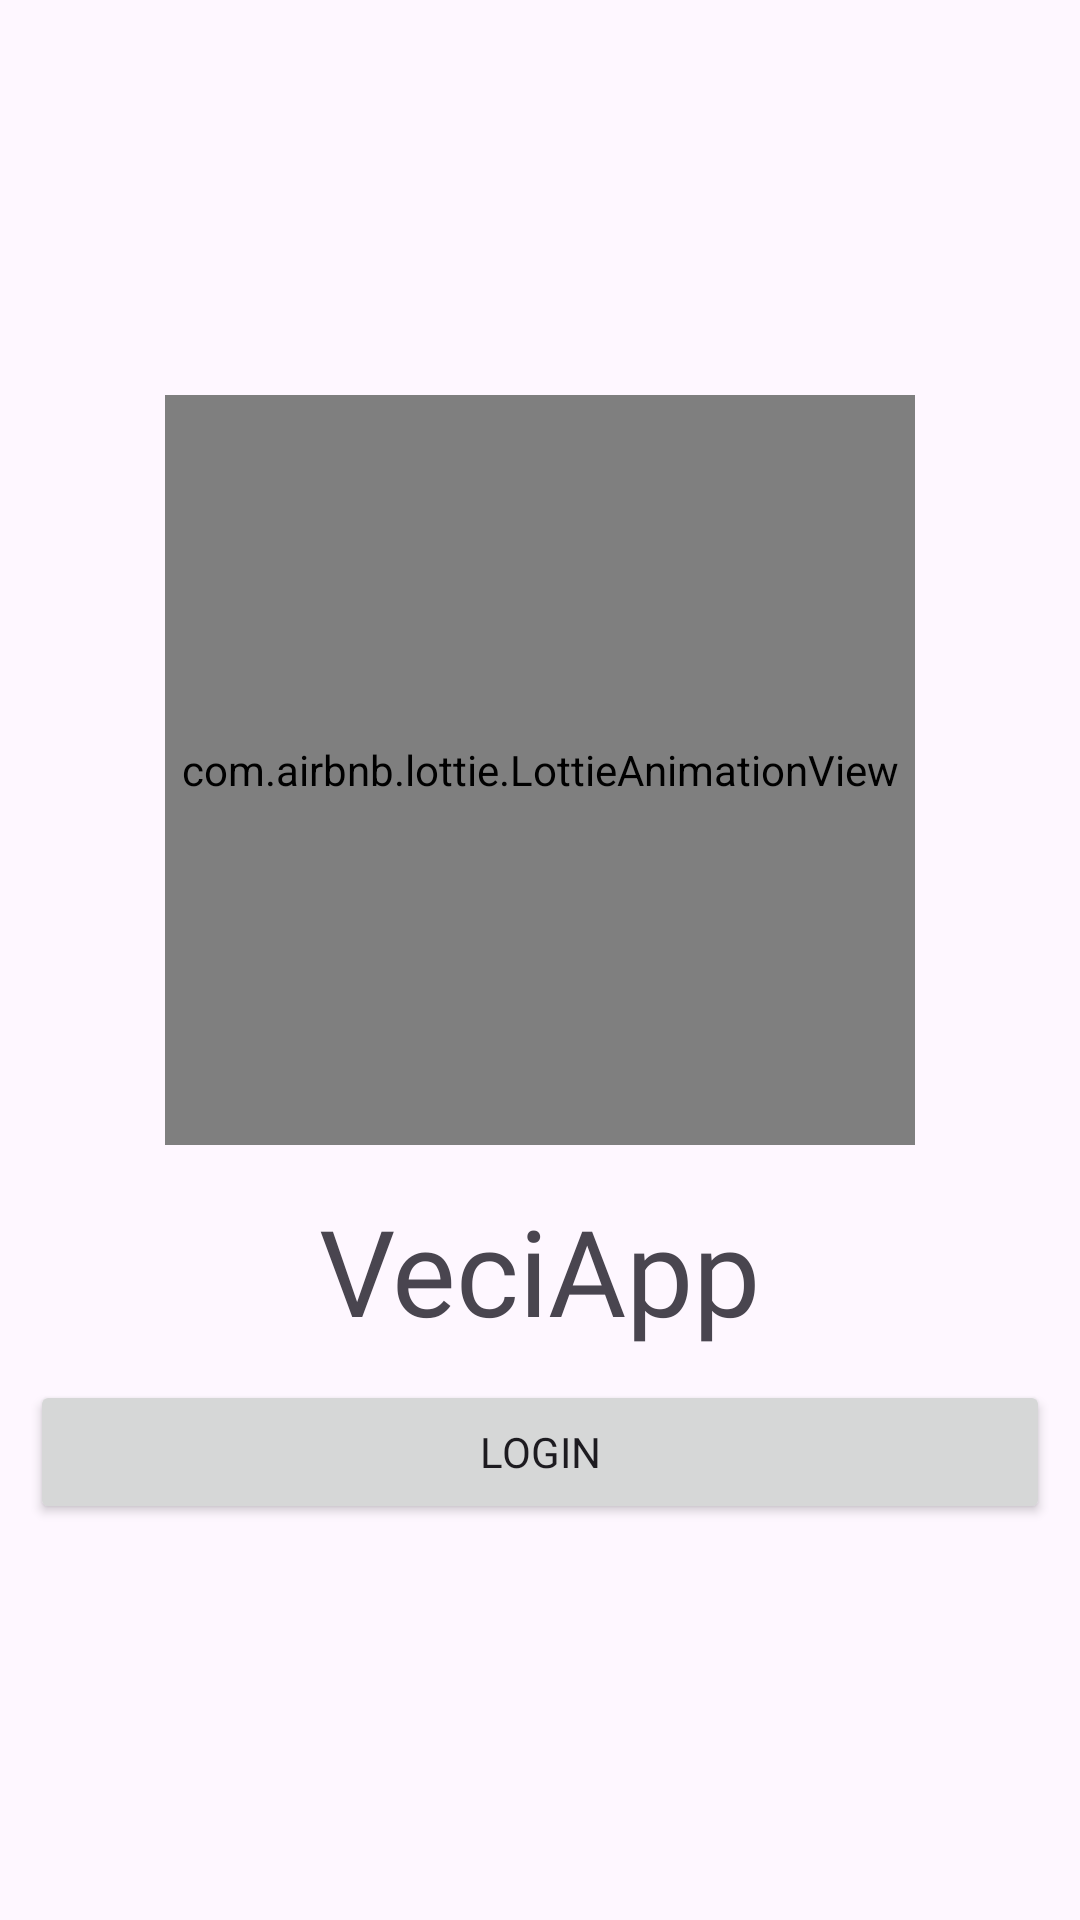

This screen was rendered from an Android layout file. Write that file and the resources it references.
<!-- AndroidManifest.xml: application theme Theme.Proyecto_de_Integracion -->
<!-- res/layout/activity_main.xml -->
<?xml version="1.0" encoding="utf-8"?>
<RelativeLayout
    xmlns:android="http://schemas.android.com/apk/res/android"
    xmlns:app="http://schemas.android.com/apk/res-auto"
    xmlns:tools="http://schemas.android.com/tools"
    android:id="@+id/main"
    android:layout_width="match_parent"
    android:layout_height="match_parent"
    tools:context=".MainActivity">

    <LinearLayout
        android:layout_width="match_parent"
        android:layout_height="match_parent"
        android:orientation="vertical"
        android:gravity="center"
        android:padding="10dp">

        
        <com.airbnb.lottie.LottieAnimationView
            android:layout_width="250dp"
            android:layout_height="250dp"
            app:lottie_imageAssetsFolder="assets"
            app:lottie_fileName="pantalla_de_carga.json"
            app:lottie_loop="true"
            app:lottie_autoPlay="true"/>
        
        <TextView
            android:text="@string/app_name"
            android:textSize="40sp"
            android:fontFamily="@font/worksans"
            android:layout_width="wrap_content"
            android:layout_marginTop="15dp"
            android:layout_height="wrap_content"/>

        <Button
            android:id="@+id/Btn_Login"
            android:text="@string/Btn_Login"
            android:fontFamily="@font/worksans"
            android:layout_marginTop="10dp"
            android:layout_width="match_parent"
            android:layout_height="wrap_content"/>




    </LinearLayout>

</RelativeLayout>
<!-- resources referenced by this layout -->
<resources>
  <string name="Btn_Login">Login</string>
  <string name="app_name">VeciApp</string>
  <style name="Theme.Proyecto_de_Integracion" parent="Base.Theme.Proyecto_de_Integracion" />
  <style name="Base.Theme.Proyecto_de_Integracion" parent="Theme.Material3.DayNight.NoActionBar">
          <item name="colorPrimary">@color/colorPrimary</item>
          <item name="colorPrimaryVariant">@color/ColorPrimaryDark</item>
  
          <item name="colorOnSecondary">@color/ColorPrimaryDark</item>
      </style>
  <color name="colorPrimary">#1976D2</color>
  <color name="ColorPrimaryDark">#64B5F6</color>
</resources>
